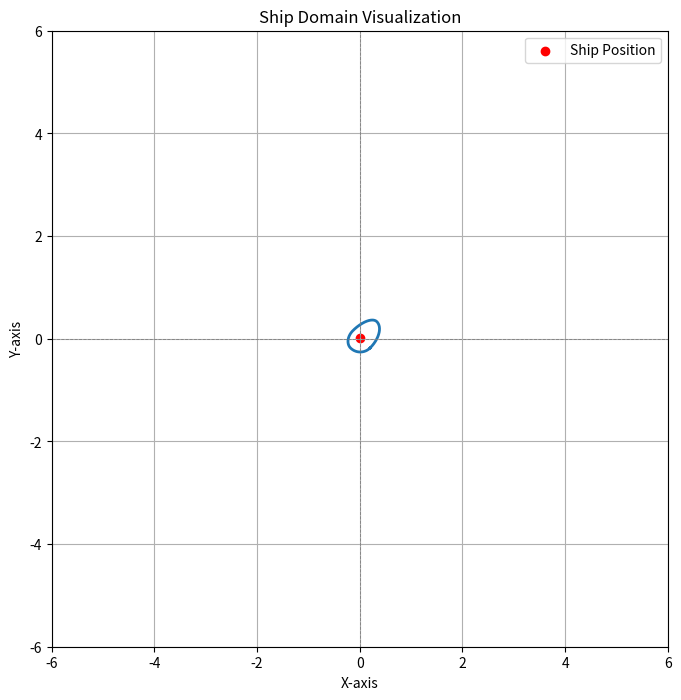

This figure's Python source:
import numpy as np
import matplotlib.pyplot as plt
import math


def quaternion_ship_domain(L, V, heading):
    # 船舶方向向量
    heading_rad = math.radians(heading)  # 将航向转换为弧度

    k_ad = 10 ** (0.3591 * math.log10(V) + 0.0952)
    k_dt = 10 ** (0.5441 * math.log10(V) - 0.0795)

    R_fore = (1 + 1.34 * math.sqrt(k_ad ** 2 + (k_ad / 2) ** 2)) * L
    R_aft = (1 + 0.67 * math.sqrt(k_ad ** 2 + (k_ad / 2) ** 2)) * L
    R_starb = (0.2 + k_dt) * L
    R_port = (0.2 + 0.75 * k_dt) * L

    # 计算船舶领域的点
    # 第1象限
    a1 = R_starb
    b1 = R_fore
    t = np.arange(0, 91)
    x1 = a1 * np.cos(np.deg2rad(t))  # 正常生成 x 坐标
    y1 = b1 * np.sin(np.deg2rad(t))  # 正常生成 y 坐标

    # 第2象限
    a2 = R_port
    b2 = R_fore
    t = np.arange(90, 181)
    x2 = a2 * np.cos(np.deg2rad(t))
    y2 = b2 * np.sin(np.deg2rad(t))

    # 第3象限
    a3 = R_port
    b3 = R_aft
    t = np.arange(180, 271)
    x3 = a3 * np.cos(np.deg2rad(t))
    y3 = b3 * np.sin(np.deg2rad(t))

    # 第4象限
    a4 = R_starb
    b4 = R_aft
    t = np.arange(270, 361)
    x4 = a4 * np.cos(np.deg2rad(t))
    y4 = b4 * np.sin(np.deg2rad(t))

    # 合并所有点
    x_all_rotated = np.concatenate((x1, x2, x3, x4))
    y_all_rotated = np.concatenate((y1, y2, y3, y4))

    return x_all_rotated, y_all_rotated


def rotate_points(x, y, angle):
    """ 旋转点 (x, y) 使用给定的角度 (以度为单位) """
    angle_rad = np.radians(-angle)  # 逆时针旋转
    rotation_matrix = np.array([[np.cos(angle_rad), -np.sin(angle_rad)],
                                [np.sin(angle_rad), np.cos(angle_rad)]])

    points = np.vstack((x, y))
    rotated_points = rotation_matrix @ points
    return rotated_points[0], rotated_points[1]


def plot_ship_domain(L, V, heading, position):
    # 生成船舶领域的点
    x_domain, y_domain = quaternion_ship_domain(L, V, heading)

    # 旋转船舶领域使其与航向一致
    x_domain, y_domain = rotate_points(x_domain, y_domain, heading)

    # 位置偏移
    x_domain += position[0]
    y_domain += position[1]
    x_domain = [element / 1852 for element in x_domain]
    y_domain = [element / 1852 for element in y_domain]
    position = [element / 1852 for element in position]

    # 绘制船舶领域
    plt.figure(figsize=(8, 8))
    plt.plot(x_domain, y_domain, linewidth=2)
    plt.scatter(position[0], position[1], color='red', marker='o', label='Ship Position')

    # 设置图形
    plt.xlim(-6, 6)
    plt.ylim(-6, 6)
    plt.xlabel('X-axis')
    plt.ylabel('Y-axis')
    plt.title('Ship Domain Visualization')
    plt.axhline(0, color='grey', linewidth=0.6, ls='--')
    plt.axvline(0, color='grey', linewidth=0.6, ls='--')
    plt.grid()
    plt.gca().set_aspect('equal', adjustable='box')
    plt.legend()
    plt.show()


# 示例参数
L = 160
V = 10
heading = 45  # 航向，0度为正北
position = (20, 20)  # 随机位置

# 调用绘图函数
plot_ship_domain(L, V, heading, position)
